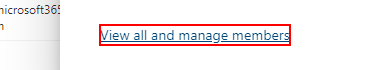
Workflow: Whitelist Add Member

Step 1: click on the push button 'View all and manage members' in window 'Active groups - Exchange admin center - Google Chrome' (chrome.exe)

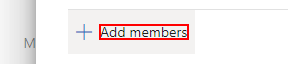
Step 2: click on the grouping in window 'Active groups - Exchange admin center - Google Chrome' (chrome.exe)

Step 3: click on the editable text 'Searchbox to search for members' in window 'Active groups - Exchange admin center - Google Chrome' (chrome.exe) (no picture)

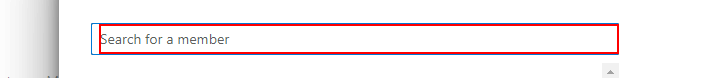
Step 4: type "["[k(del)]" + row.Item(0).ToString+ "[k(enter)]"]" into the editable text 'Searchbox to search for members' in window 'Active groups - Exchange admin center - Google Chrome' (chrome.exe)

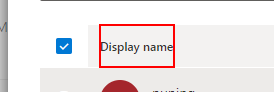
Step 5: find the grouping in window 'Active groups - Exchange admin center - Google Chrome' (chrome.exe)

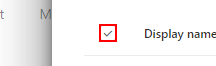
Step 6 [then]: click on the grouping in window 'Active groups - Exchange admin center - Google Chrome' (chrome.exe)
